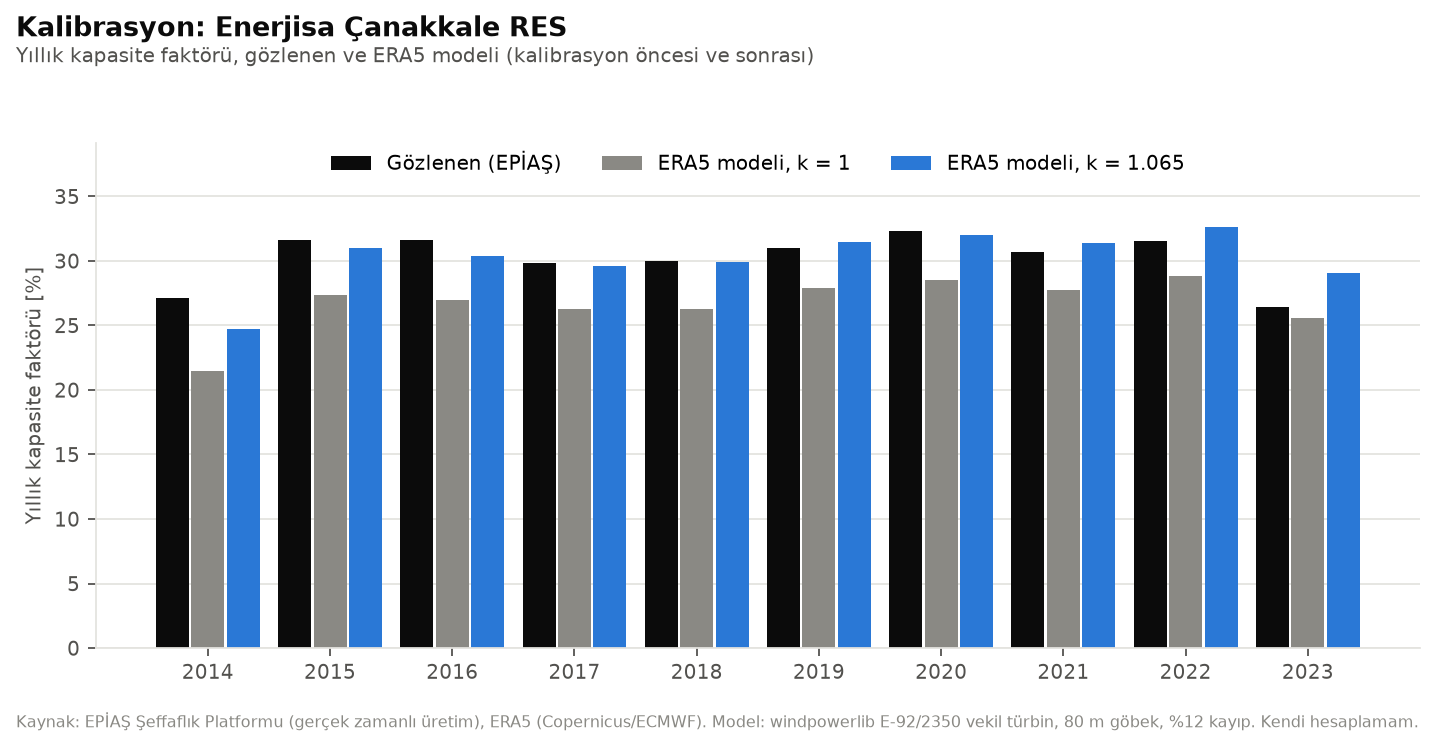

Data behind this chart, as committed beside it:
zaman_utc, Gözlenen KF [%], Model k=1 [%], Model k=1.065 [%], Durus saati (hariç)
2014, 27.16, 21.44, 24.7, 0
2015, 31.61, 27.39, 31.01, 0
2016, 31.63, 26.98, 30.4, 0
2017, 29.85, 26.24, 29.63, 49
2018, 30, 26.28, 29.91, 0
2019, 31, 27.91, 31.5, 0
2020, 32.33, 28.5, 32.04, 0
2021, 30.66, 27.79, 31.36, 87
2022, 31.56, 28.83, 32.62, 0
2023, 26.45, 25.61, 29.09, 0
